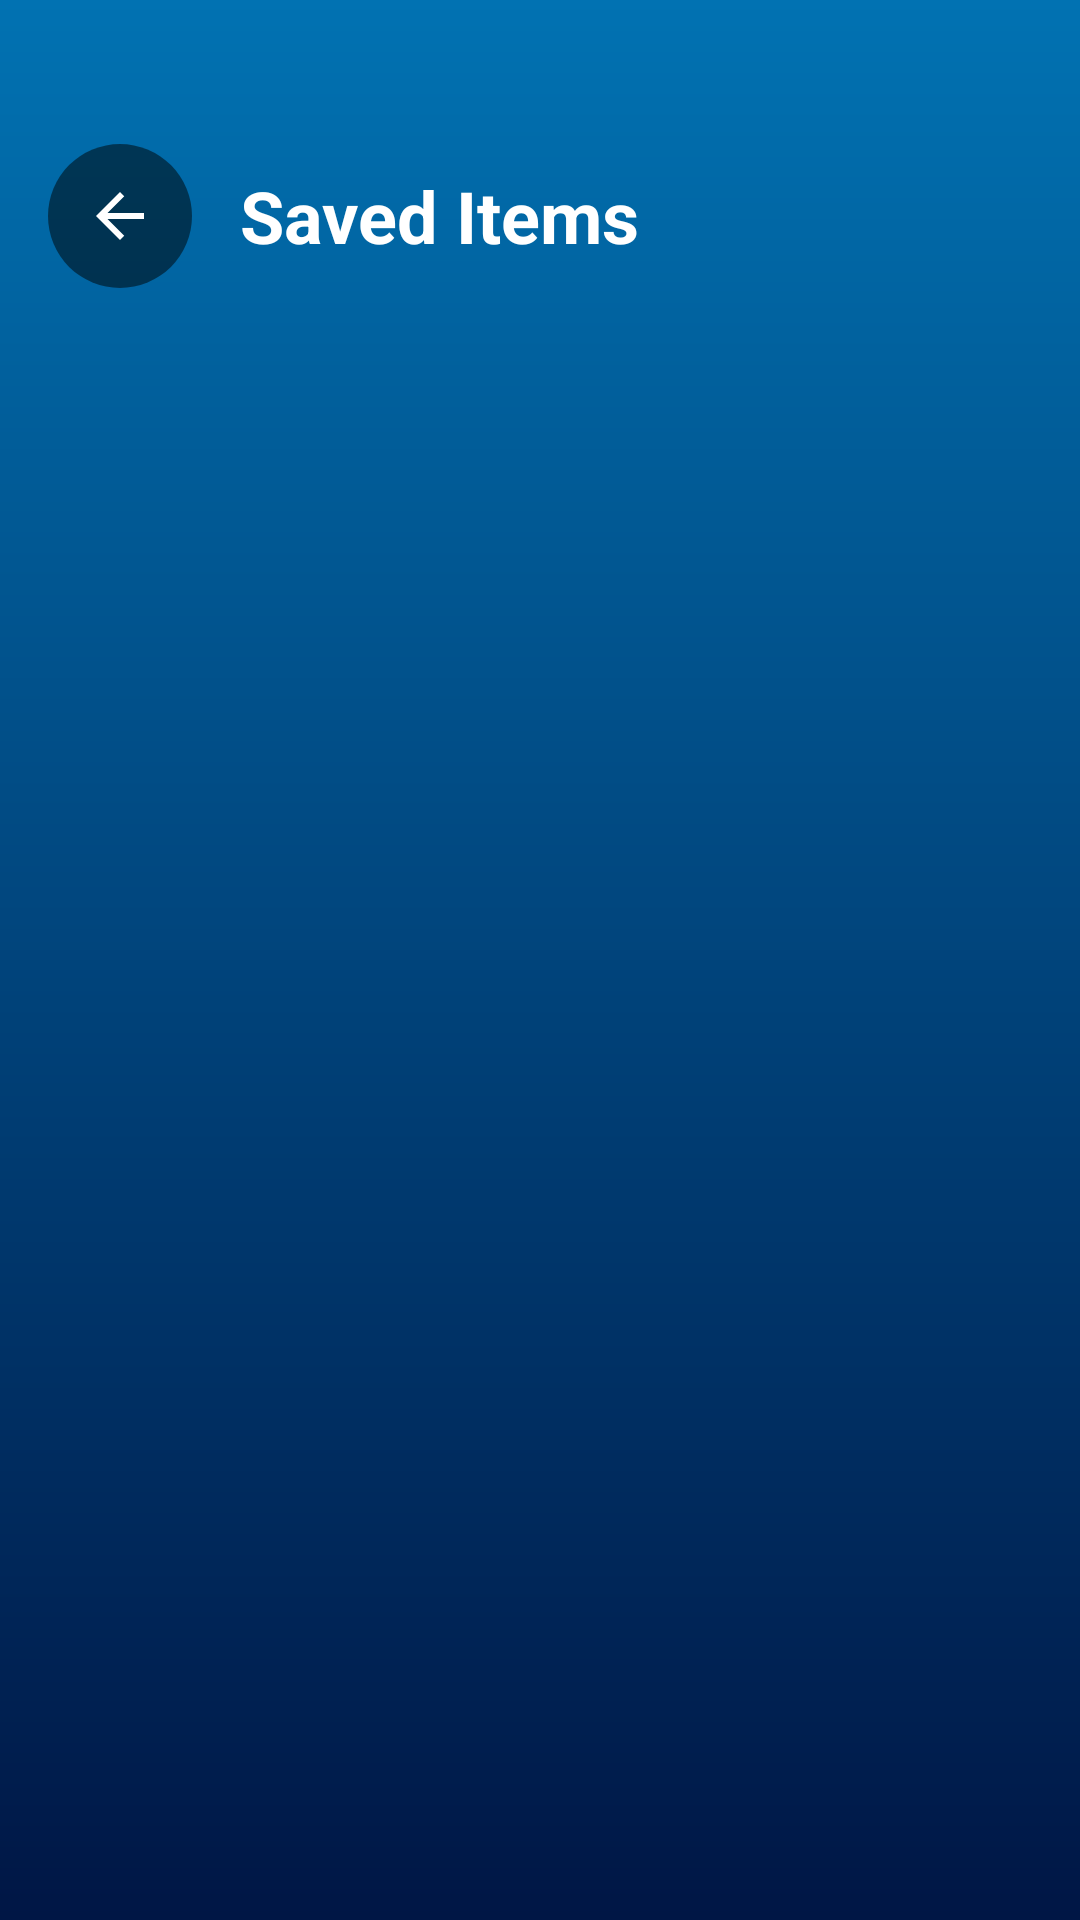

Reconstruct the res/layout file that produces this screen, plus the resources it refers to.
<!-- AndroidManifest.xml: activity theme Theme.TravelGo.NoActionBar -->
<!-- res/layout/activity_saved_items.xml -->
<?xml version="1.0" encoding="utf-8"?>
<LinearLayout xmlns:android="http://schemas.android.com/apk/res/android"
    android:layout_width="match_parent"
    android:layout_height="match_parent"
    android:orientation="vertical"
    android:background="@drawable/splash_blue_gradient">


    <LinearLayout
        android:layout_width="match_parent"
        android:layout_height="wrap_content"
        android:orientation="horizontal"
        android:gravity="center_vertical"
        android:layout_marginTop="48dp"
        android:layout_marginStart="16dp"
        android:layout_marginEnd="16dp"
        android:layout_marginBottom="32dp">

        <ImageButton
            android:id="@+id/back_button"
            android:layout_width="48dp"
            android:layout_height="48dp"
            android:background="@drawable/circle_grey_transparent"
            android:src="@drawable/ic_back"
            android:tint="@color/white" />

        <TextView
            android:layout_width="0dp"
            android:layout_height="wrap_content"
            android:layout_weight="1"
            android:layout_marginStart="16dp"
            android:text="Saved Items"
            android:textColor="@color/white"
            android:textSize="24sp"
            android:textStyle="bold" />

    </LinearLayout>


    <LinearLayout
        android:layout_width="match_parent"
        android:layout_height="0dp"
        android:layout_weight="1"
        android:orientation="vertical"
        android:layout_marginStart="16dp"
        android:layout_marginEnd="16dp">


        <androidx.recyclerview.widget.RecyclerView
            android:id="@+id/saved_items_recycler"
            android:layout_width="match_parent"
            android:layout_height="match_parent"
            android:clipToPadding="false"
            android:paddingBottom="16dp" />

    </LinearLayout>

</LinearLayout>
<!-- resources referenced by this layout -->
<resources>
  <color name="white">#FFFFFF</color>
  <!-- drawable circle_grey_transparent (drawable) -->
  <?xml version="1.0" encoding="utf-8"?>
  <shape xmlns:android="http://schemas.android.com/apk/res/android"
      android:shape="oval">
      <solid android:color="#80000000" />
  </shape>
  <!-- drawable ic_back (drawable) -->
  <vector xmlns:android="http://schemas.android.com/apk/res/android"
      android:width="24dp"
      android:height="24dp"
      android:viewportWidth="24"
      android:viewportHeight="24">
    <path
        android:fillColor="#FFFFFF"
        android:pathData="M20,11H7.83l5.59,-5.59L12,4l-8,8 8,8 1.41,-1.41L7.83,13H20v-2z"/>
  </vector>
  <!-- drawable splash_blue_gradient (drawable) -->
  <?xml version="1.0" encoding="utf-8"?>
  <shape xmlns:android="http://schemas.android.com/apk/res/android">
      <gradient
          android:angle="270"
          android:startColor="#0172B2"
          android:endColor="#001645"
          android:type="linear" />
  </shape>
  <style name="Theme.TravelGo.NoActionBar" parent="Base.Theme.TravelGo">
          <item name="android:windowFullscreen">false</item>
          <item name="android:windowBackground">@color/white</item>
      </style>
  <style name="Base.Theme.TravelGo" parent="Theme.Material3.DayNight.NoActionBar">
  
          <item name="android:windowBackground">@color/white</item>
          <item name="android:statusBarColor">@color/primary</item>
          <item name="android:navigationBarColor">@color/primary</item>
          <item name="android:windowLightStatusBar">false</item>
          <item name="android:windowAnimationStyle">@style/ActivityAnimation</item>
          <item name="android:windowEnterAnimation">@anim/fade_in</item>
          <item name="android:windowExitAnimation">@anim/fade_out</item>
      </style>
  <color name="primary">#1976D2</color>
  <style name="ActivityAnimation">
          <item name="android:activityOpenEnterAnimation">@anim/fade_in</item>
          <item name="android:activityOpenExitAnimation">@anim/fade_out</item>
          <item name="android:activityCloseEnterAnimation">@anim/fade_in</item>
          <item name="android:activityCloseExitAnimation">@anim/fade_out</item>
      </style>
</resources>
